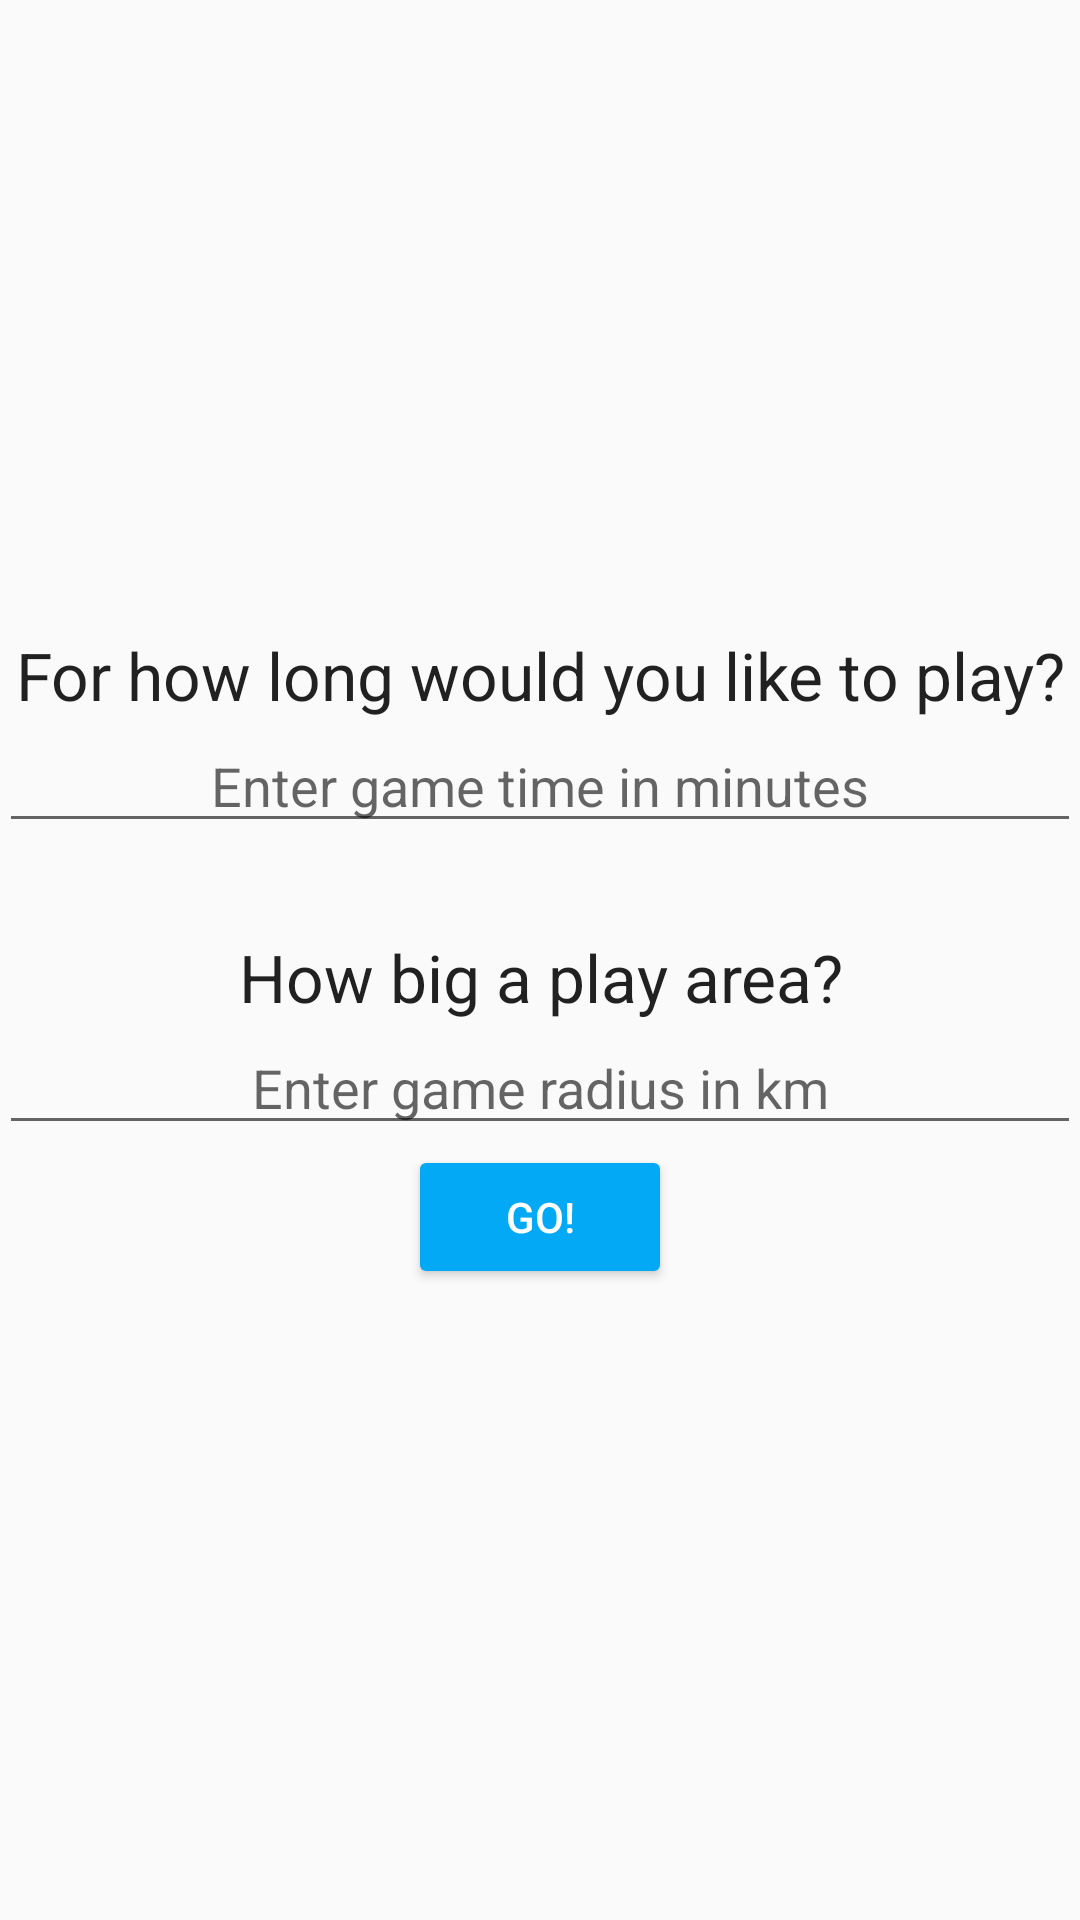

This screen was rendered from an Android layout file. Write that file and the resources it references.
<!-- AndroidManifest.xml: application theme AppTheme -->
<!-- res/layout/content_play_setup.xml -->
<?xml version="1.0" encoding="utf-8"?>
<LinearLayout xmlns:android="http://schemas.android.com/apk/res/android"
    xmlns:app="http://schemas.android.com/apk/res-auto"
    xmlns:tools="http://schemas.android.com/tools"
    android:layout_width="match_parent"
    android:layout_height="match_parent"
    android:paddingBottom="@dimen/activity_vertical_margin"
    android:paddingLeft="@dimen/activity_horizontal_margin"
    android:paddingRight="@dimen/activity_horizontal_margin"
    android:paddingTop="@dimen/activity_vertical_margin"
    app:layout_behavior="@string/appbar_scrolling_view_behavior"
    tools:context="blueinteraction.mamn01blueinteraction.PlaySetupActivity"
    tools:showIn="@layout/activity_play_setup"
    android:gravity="center"
    android:orientation="vertical">

    <TextView
        android:layout_width="match_parent"
        android:layout_height="wrap_content"
        android:textAppearance="?android:attr/textAppearanceLarge"
        android:text="For how long would you like to play?"
        android:id="@+id/textTime"
        android:textAlignment="center" />

    <EditText
        android:layout_width="match_parent"
        android:layout_height="wrap_content"
        android:inputType="number"
        android:ems="10"
        android:id="@+id/editTextTime"
        android:hint="Enter game time in minutes"
        android:textAlignment="center"
        android:numeric="integer" />

    <TextView
        android:layout_width="match_parent"
        android:layout_height="wrap_content"
        android:textAppearance="?android:attr/textAppearanceLarge"
        android:text="How big a play area?"
        android:id="@+id/textRadius"
        android:paddingTop="30dp"
        android:textAlignment="center" />

    <EditText
        android:layout_width="match_parent"
        android:layout_height="wrap_content"
        android:inputType="number"
        android:ems="10"
        android:id="@+id/editTextRadius"
        android:hint="Enter game radius in km"
        android:textAlignment="center"
        android:numeric="integer" />

    <Button
        style="@style/Widget.AppCompat.Button.Colored"
        android:layout_width="wrap_content"
        android:layout_height="wrap_content"
        android:text="Go!"
        android:id="@+id/button3"
        android:layout_gravity="center_horizontal"
        android:onClick="onClickGo"
        android:enabled="true"
        android:nestedScrollingEnabled="true" />
</LinearLayout>
<!-- res/layout/activity_play_setup.xml (included above) -->
<?xml version="1.0" encoding="utf-8"?>
<android.support.design.widget.CoordinatorLayout xmlns:android="http://schemas.android.com/apk/res/android"
    xmlns:app="http://schemas.android.com/apk/res-auto"
    xmlns:tools="http://schemas.android.com/tools"
    android:layout_width="match_parent"
    android:layout_height="match_parent"
    android:fitsSystemWindows="true"
    tools:context="blueinteraction.mamn01blueinteraction.PlaySetupActivity">

    <android.support.design.widget.AppBarLayout
        android:layout_width="match_parent"
        android:layout_height="wrap_content"
        android:theme="@style/AppTheme.AppBarOverlay">

        <android.support.v7.widget.Toolbar
            android:id="@+id/toolbar"
            android:layout_width="match_parent"
            android:layout_height="?attr/actionBarSize"
            android:background="?attr/colorPrimary"
            app:popupTheme="@style/AppTheme.PopupOverlay" />

    </android.support.design.widget.AppBarLayout>

    <include layout="@layout/content_play_setup" />

</android.support.design.widget.CoordinatorLayout>
<!-- resources referenced by this layout -->
<resources>
  <style name="AppTheme.AppBarOverlay" parent="ThemeOverlay.AppCompat.Dark.ActionBar" />
  <style name="AppTheme.PopupOverlay" parent="ThemeOverlay.AppCompat.Light" />
  <style name="AppTheme" parent="Theme.AppCompat.Light.DarkActionBar">
          
          <item name="colorPrimary">@color/colorPrimary</item>
          <item name="colorPrimaryDark">@color/colorPrimaryDark</item>
          <item name="colorAccent">@color/colorAccent</item>
      </style>
  <color name="colorPrimary">#2196f3</color>
  <color name="colorPrimaryDark">#1976D2</color>
  <color name="colorAccent">#03a9f4</color>
</resources>
